Photos from the image-classification dataset "dataset" in the GitHub repository dyy603/xulaixiang-Microalgae-Spectral-Classification. Its 5 classes are: Aeruginosa, Dunaliella salina, flat algae, Nannochloropsis, Synechocystis sp.

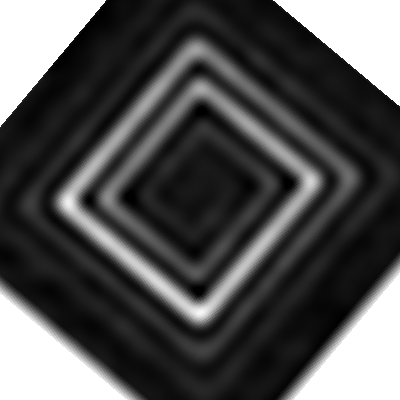
Label: Nannochloropsis

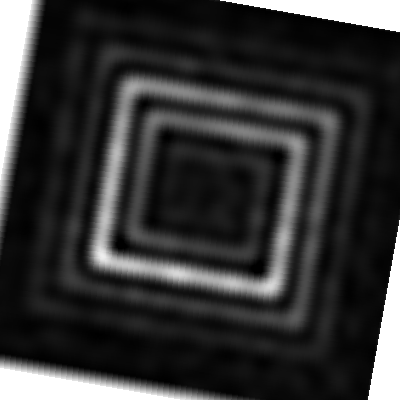
Label: Dunaliella salina

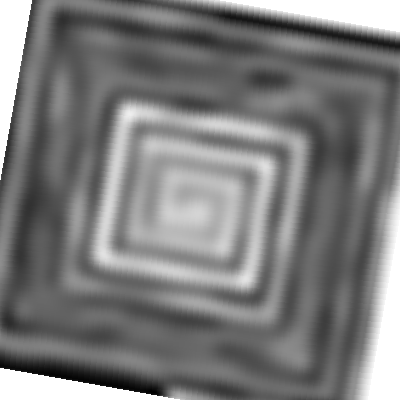
Label: Synechocystis sp

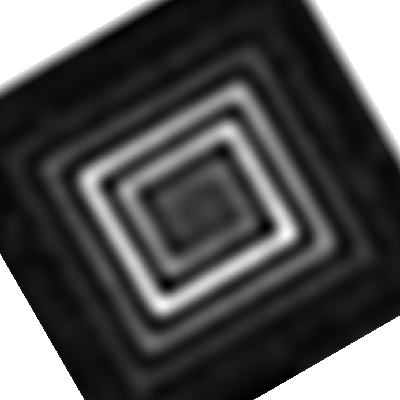
Label: flat algae

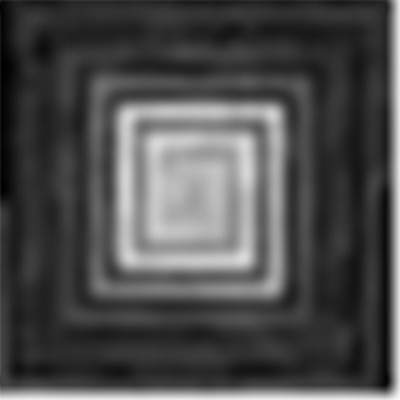
Label: Aeruginosa

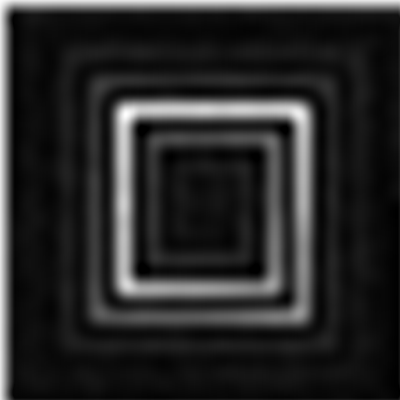
Label: Nannochloropsis
